Run: headless pygame with SDL's dummy video driver; simulated clock (each Clock.tick advances the game by its frame time, no real sleeping); random seed 0; keys injected as events and as key.get_pressed() state; no mouse input.
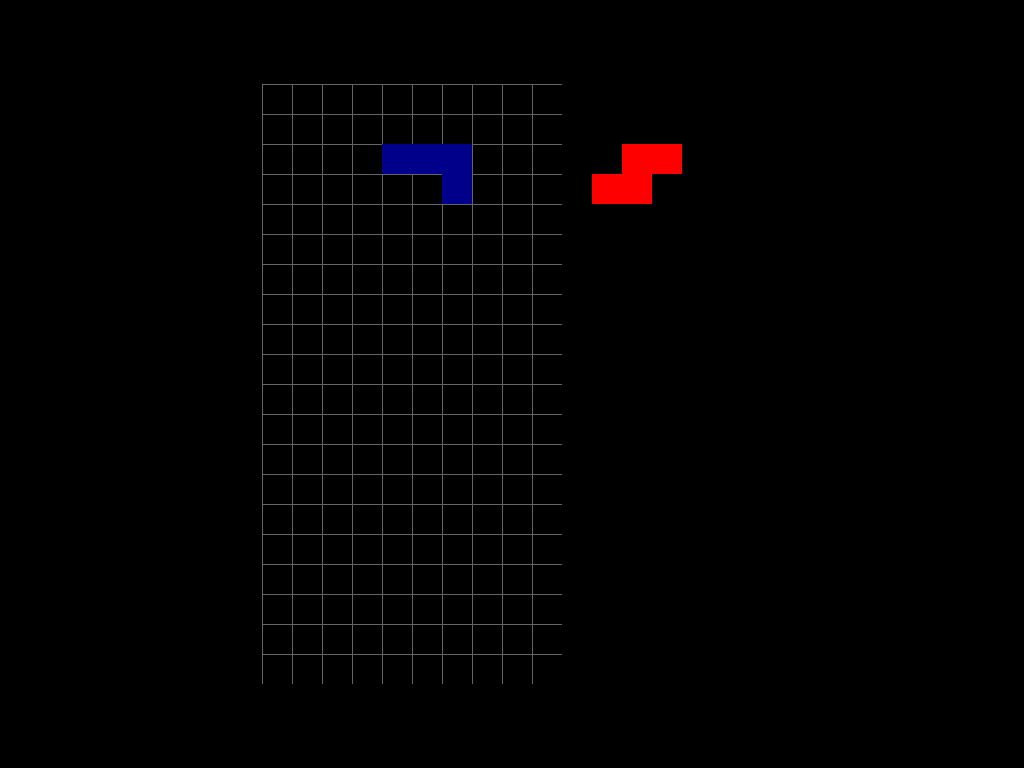
Frame 1 of 4 · flips 1–60 · no input
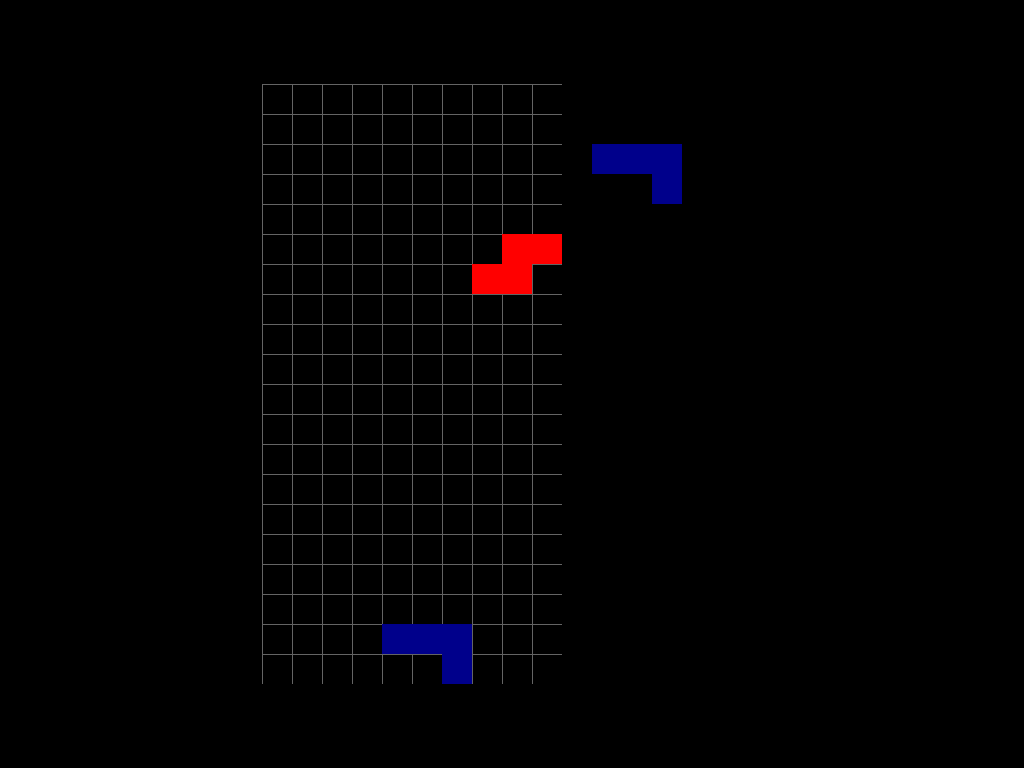
Frame 2 of 4 · flips 61–180 · tapped SPACE, RETURN · held RIGHT (→), D
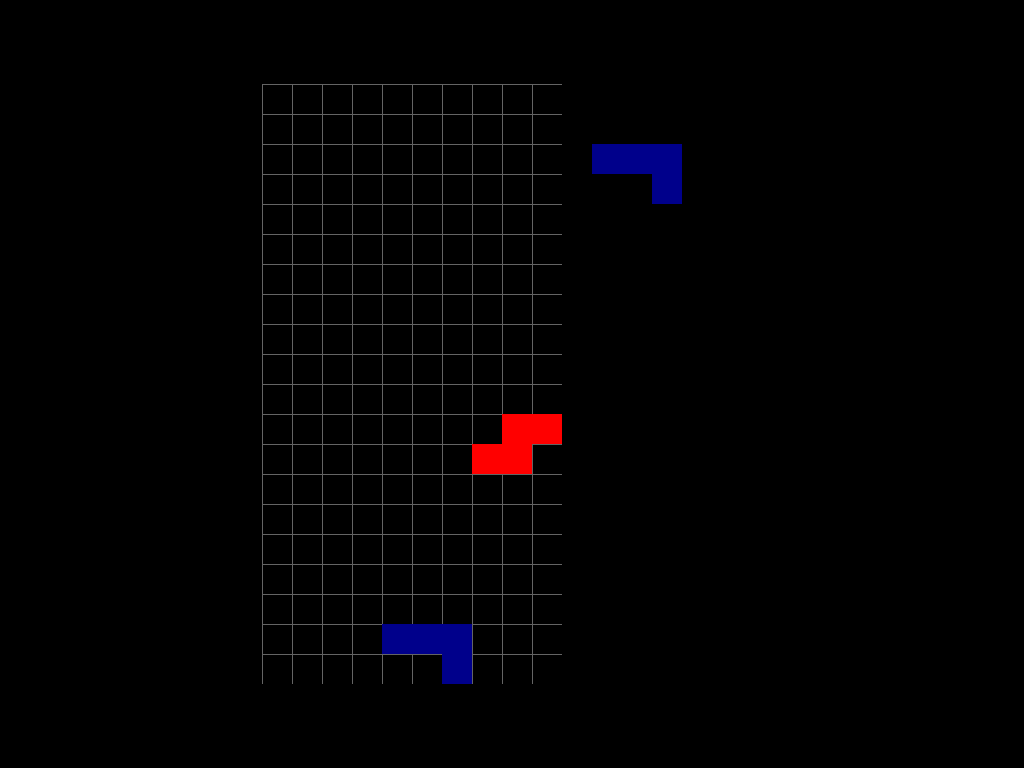
Frame 3 of 4 · flips 181–300 · held DOWN (↓), S
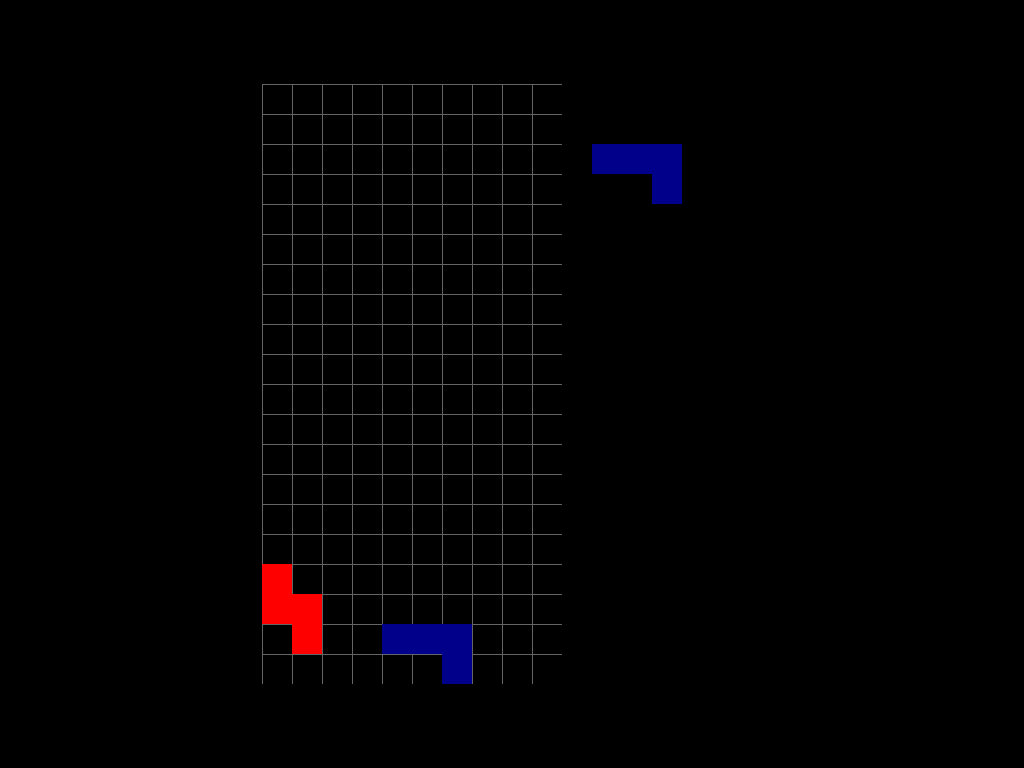
Frame 4 of 4 · flips 301–420 · held LEFT (←), A, UP (↑), W

The pygame program that drew these frames:

import pygame
import random
import os

# Initialize Pygame
pygame.init()

# Get display dimensions
os.environ['SDL_VIDEO_CENTERED'] = '1'  # Center the window
infoObject = pygame.display.Info()
SCREEN_WIDTH = infoObject.current_w
SCREEN_HEIGHT = infoObject.current_h

# Constants
GAME_WIDTH = 300
GAME_HEIGHT = 600
SIDE_PANEL_WIDTH = 200
BLOCK_SIZE = 30
GRID_WIDTH = GAME_WIDTH // BLOCK_SIZE
GRID_HEIGHT = GAME_HEIGHT // BLOCK_SIZE
WHITE = (255, 255, 255)
BLACK = (0, 0, 0)
GRAY = (100, 100, 100)
RED = (255, 0, 0)
CYAN = (0, 255, 255)
GREEN = (0, 255, 0)
BLUE = (0, 0, 255)
ORANGE = (255, 165, 0)
YELLOW = (255, 255, 0)
PURPLE = (128, 0, 128)
DARK_BLUE = (0, 0, 139)

# Tetrominos
tetrominos = [
    [[1, 1, 1, 1]],  # I piece
    [[2, 2, 2],
     [0, 2, 0]],  # T piece
    [[3, 3, 0],
     [0, 3, 3]],  # S piece
    [[0, 4, 4],
     [4, 4, 0]],  # Z piece
    [[5, 5, 5, 5]],  # L piece
    [[6, 6],
     [6, 6]],  # O piece
    [[7, 7, 7],
     [0, 0, 7]]  # J piece
]

# Create a new window
screen = pygame.display.set_mode((SCREEN_WIDTH, SCREEN_HEIGHT))
pygame.display.set_caption("Tetris")

# Initialize clock
clock = pygame.time.Clock()


def draw_grid(surface, x_offset, y_offset):
    for x in range(0, GAME_WIDTH, BLOCK_SIZE):
        pygame.draw.line(surface, GRAY, (x + x_offset, y_offset), (x + x_offset, GAME_HEIGHT + y_offset))
    for y in range(0, GAME_HEIGHT, BLOCK_SIZE):
        pygame.draw.line(surface, GRAY, (x_offset, y + y_offset), (GAME_WIDTH + x_offset, y + y_offset))


def new_piece():
    piece = random.choice(tetrominos)
    return piece, 0, GRID_WIDTH // 2 - len(piece[0]) // 2


def draw_piece(surface, piece, offset):
    for y, row in enumerate(piece):
        for x, cell in enumerate(row):
            if cell:
                pygame.draw.rect(surface, colors[cell], (offset[1] * BLOCK_SIZE + x * BLOCK_SIZE,
                                                         offset[0] * BLOCK_SIZE + y * BLOCK_SIZE,
                                                         BLOCK_SIZE, BLOCK_SIZE))


def draw_next_piece(surface, next_piece):
    # Calculate position to draw the next piece
    next_piece_x = GAME_WIDTH + (SCREEN_WIDTH - GAME_WIDTH - SIDE_PANEL_WIDTH) // 2 + BLOCK_SIZE
    next_piece_y = (SCREEN_HEIGHT - GAME_HEIGHT) // 2 + 2 * BLOCK_SIZE

    # Clear the area for the next piece
    pygame.draw.rect(surface, BLACK, (next_piece_x, next_piece_y, 4 * BLOCK_SIZE, 4 * BLOCK_SIZE))

    # Draw the next piece
    for y, row in enumerate(next_piece):
        for x, cell in enumerate(row):
            if cell:
                pygame.draw.rect(surface, colors[cell], (next_piece_x + x * BLOCK_SIZE,
                                                         next_piece_y + y * BLOCK_SIZE,
                                                         BLOCK_SIZE, BLOCK_SIZE))


def collide(piece, offset, grid):
    for y, row in enumerate(piece):
        for x, cell in enumerate(row):
            if cell:
                if offset[0] + y >= GRID_HEIGHT or offset[1] + x < 0 or offset[1] + x >= GRID_WIDTH or \
                        grid[offset[0] + y][offset[1] + x]:
                    return True
    return False


def merge(piece, offset, grid):
    for y, row in enumerate(piece):
        for x, cell in enumerate(row):
            if cell:
                grid[offset[0] + y][offset[1] + x] = cell


def check_lines(grid):
    lines = 0
    for i, row in enumerate(grid):
        if all(cell != 0 for cell in row):
            del grid[i]
            grid.insert(0, [0 for _ in range(GRID_WIDTH)])
            lines += 1
    return lines


# Colors for tetrominos
colors = {1: CYAN, 2: PURPLE, 3: GREEN, 4: RED, 5: ORANGE, 6: YELLOW, 7: DARK_BLUE}

grid = [[0] * GRID_WIDTH for _ in range(GRID_HEIGHT)]
piece, piece_y, piece_x = new_piece()
next_piece, next_piece_y, next_piece_x = new_piece()
game_over = False
score = 0

# Movement flags
move_left = False
move_right = False

# Timer for continuous movement
move_timer = 0
MOVE_DELAY = 750  # milliseconds

# Create a surface for the game area
game_surface = pygame.Surface((GAME_WIDTH, GAME_HEIGHT))
game_surface.fill(BLACK)

while not game_over:
    screen.fill(BLACK)

    for event in pygame.event.get():
        if event.type == pygame.QUIT:
            game_over = True

        if event.type == pygame.KEYDOWN:
            if event.key == pygame.K_LEFT:
                move_left = True
            elif event.key == pygame.K_RIGHT:
                move_right = True
            elif event.key == pygame.K_UP:
                rotated_piece = [list(row) for row in zip(*piece[::-1])]
                if not collide(rotated_piece, (piece_y, piece_x), grid):
                    piece = rotated_piece
            elif event.key == pygame.K_SPACE:
                # Instantly move the piece down
                while not collide(piece, (piece_y + 1, piece_x), grid):
                    piece_y += 1
                merge(piece, (piece_y, piece_x), grid)
                lines_cleared = check_lines(grid)
                score += lines_cleared
                piece, piece_y, piece_x = next_piece, next_piece_y, next_piece_x
                next_piece, next_piece_y, next_piece_x = new_piece()
                if collide(piece, (piece_y, piece_x), grid):
                    game_over = True

        elif event.type == pygame.KEYUP:
            if event.key == pygame.K_LEFT:
                move_left = False
            elif event.key == pygame.K_RIGHT:
                move_right = False

    # Continuous movement
    if move_left:
        if not collide(piece, (piece_y, piece_x - 1), grid):
            piece_x -= 1
    if move_right:
        if not collide(piece, (piece_y, piece_x + 1), grid):
            piece_x += 1

    # Move down slower
    current_time = pygame.time.get_ticks()
    if current_time - move_timer > MOVE_DELAY:
        move_timer = current_time
        if not collide(piece, (piece_y + 1, piece_x), grid):
            piece_y += 1
        else:
            merge(piece, (piece_y, piece_x), grid)
            lines_cleared = check_lines(grid)
            score += lines_cleared
            piece, piece_y, piece_x = next_piece, next_piece_y, next_piece_x
            next_piece, next_piece_y, next_piece_x = new_piece()
            if collide(piece, (piece_y, piece_x), grid):
                game_over = True

    # Draw grid and pieces on the game surface
    game_surface.fill(BLACK)
    draw_grid(game_surface, 0, 0)
    draw_piece(game_surface, piece, (piece_y, piece_x))
    for y, row in enumerate(grid):
        for x, cell in enumerate(row):
            if cell:
                pygame.draw.rect(game_surface, colors[cell], (x * BLOCK_SIZE, y * BLOCK_SIZE, BLOCK_SIZE, BLOCK_SIZE))

    # Draw the game surface onto the center of the screen
    screen.blit(game_surface, ((SCREEN_WIDTH - GAME_WIDTH - SIDE_PANEL_WIDTH) // 2, (SCREEN_HEIGHT - GAME_HEIGHT) // 2))
    draw_next_piece(screen, next_piece)

    pygame.display.update()
    clock.tick(30)  # Change this value for desired frame rate

pygame.quit()
print("Game Over! Your Score:", score)
